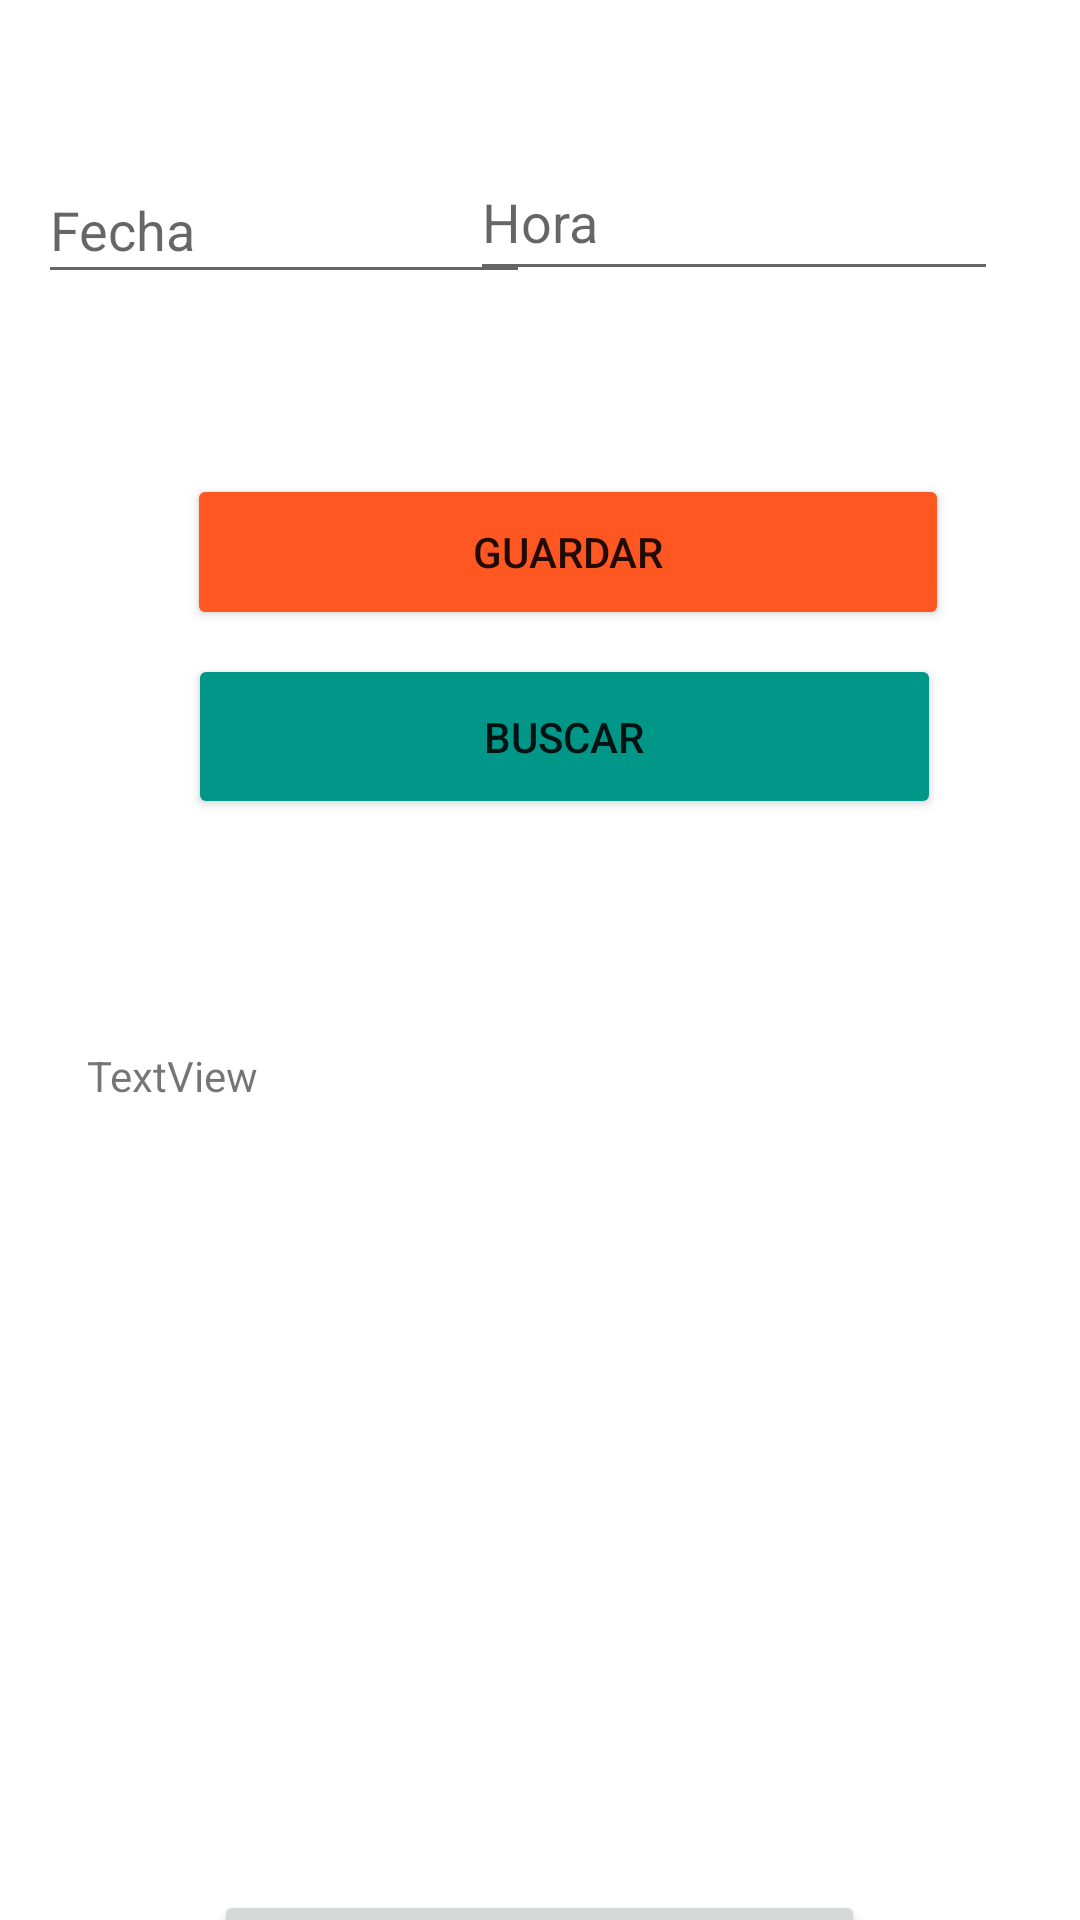

Write the Android layout XML for this screen, with the resource values it uses.
<!-- AndroidManifest.xml: application theme Theme.Practicas_GeorginaGV -->
<!-- res/layout/activity_agenda.xml -->
<?xml version="1.0" encoding="utf-8"?>
<androidx.constraintlayout.widget.ConstraintLayout xmlns:android="http://schemas.android.com/apk/res/android"
    xmlns:app="http://schemas.android.com/apk/res-auto"
    xmlns:tools="http://schemas.android.com/tools"
    android:layout_width="match_parent"
    android:layout_height="match_parent"
    tools:context=".Agenda">

    <EditText
        android:id="@+id/txtdate"
        android:layout_width="164dp"
        android:layout_height="46dp"
        android:layout_marginTop="52dp"
        android:ems="10"
        android:hint="Fecha"
        android:inputType="date"
        app:layout_constraintEnd_toEndOf="parent"
        app:layout_constraintHorizontal_bias="0.064"
        app:layout_constraintStart_toStartOf="parent"
        app:layout_constraintTop_toTopOf="parent" />

    <EditText
        android:id="@+id/txttime"
        android:layout_width="176dp"
        android:layout_height="49dp"
        android:layout_marginTop="48dp"
        android:ems="10"
        android:hint="Hora"
        android:inputType="time"
        app:layout_constraintEnd_toEndOf="parent"
        app:layout_constraintHorizontal_bias="0.852"
        app:layout_constraintStart_toStartOf="parent"
        app:layout_constraintTop_toTopOf="parent" />

    <Button
        android:id="@+id/btnguardar"
        android:layout_width="254dp"
        android:layout_height="52dp"
        android:layout_marginTop="60dp"
        android:backgroundTint="#FF5722"
        android:text="Guardar"
        app:layout_constraintEnd_toEndOf="parent"
        app:layout_constraintHorizontal_bias="0.587"
        app:layout_constraintStart_toStartOf="parent"
        app:layout_constraintTop_toBottomOf="@+id/txtdate" />

    <Button
        android:id="@+id/btnbuscar"
        android:layout_width="251dp"
        android:layout_height="55dp"
        android:layout_marginTop="8dp"
        android:backgroundTint="#009688"
        android:text="Buscar"
        app:layout_constraintEnd_toEndOf="parent"
        app:layout_constraintHorizontal_bias="0.575"
        app:layout_constraintStart_toStartOf="parent"
        app:layout_constraintTop_toBottomOf="@+id/btnguardar" />

    <TextView
        android:id="@+id/txtdatos"
        android:layout_width="307dp"
        android:layout_height="257dp"
        android:layout_marginTop="76dp"
        android:backgroundTint="#8BC34A"
        android:text="TextView"
        app:layout_constraintEnd_toEndOf="parent"
        app:layout_constraintHorizontal_bias="0.55"
        app:layout_constraintStart_toStartOf="parent"
        app:layout_constraintTop_toBottomOf="@+id/btnbuscar" />

    <Button
        android:id="@+id/btnsalir"
        android:layout_width="217dp"
        android:layout_height="56dp"
        android:layout_marginTop="24dp"
        android:text="salir"
        app:layout_constraintEnd_toEndOf="parent"
        app:layout_constraintHorizontal_bias="0.498"
        app:layout_constraintStart_toStartOf="parent"
        app:layout_constraintTop_toBottomOf="@+id/txtdatos" />

</androidx.constraintlayout.widget.ConstraintLayout>
<!-- resources referenced by this layout -->
<resources>
  <style name="Theme.Practicas_GeorginaGV" parent="Theme.MaterialComponents.DayNight.DarkActionBar">
          
          <item name="colorPrimary">@color/purple_500</item>
          <item name="colorPrimaryVariant">@color/purple_700</item>
          <item name="colorOnPrimary">@color/white</item>
          
          <item name="colorSecondary">@color/teal_200</item>
          <item name="colorSecondaryVariant">@color/teal_700</item>
          <item name="colorOnSecondary">@color/black</item>
          
          <item name="android:statusBarColor" tools:targetApi="l">?attr/colorPrimaryVariant</item>
          
      </style>
  <color name="purple_500">#FF6200EE</color>
  <color name="purple_700">#FF3700B3</color>
  <color name="white">#FFFFFFFF</color>
  <color name="teal_200">#FF03DAC5</color>
  <color name="teal_700">#FF018786</color>
  <color name="black">#FF000000</color>
</resources>
